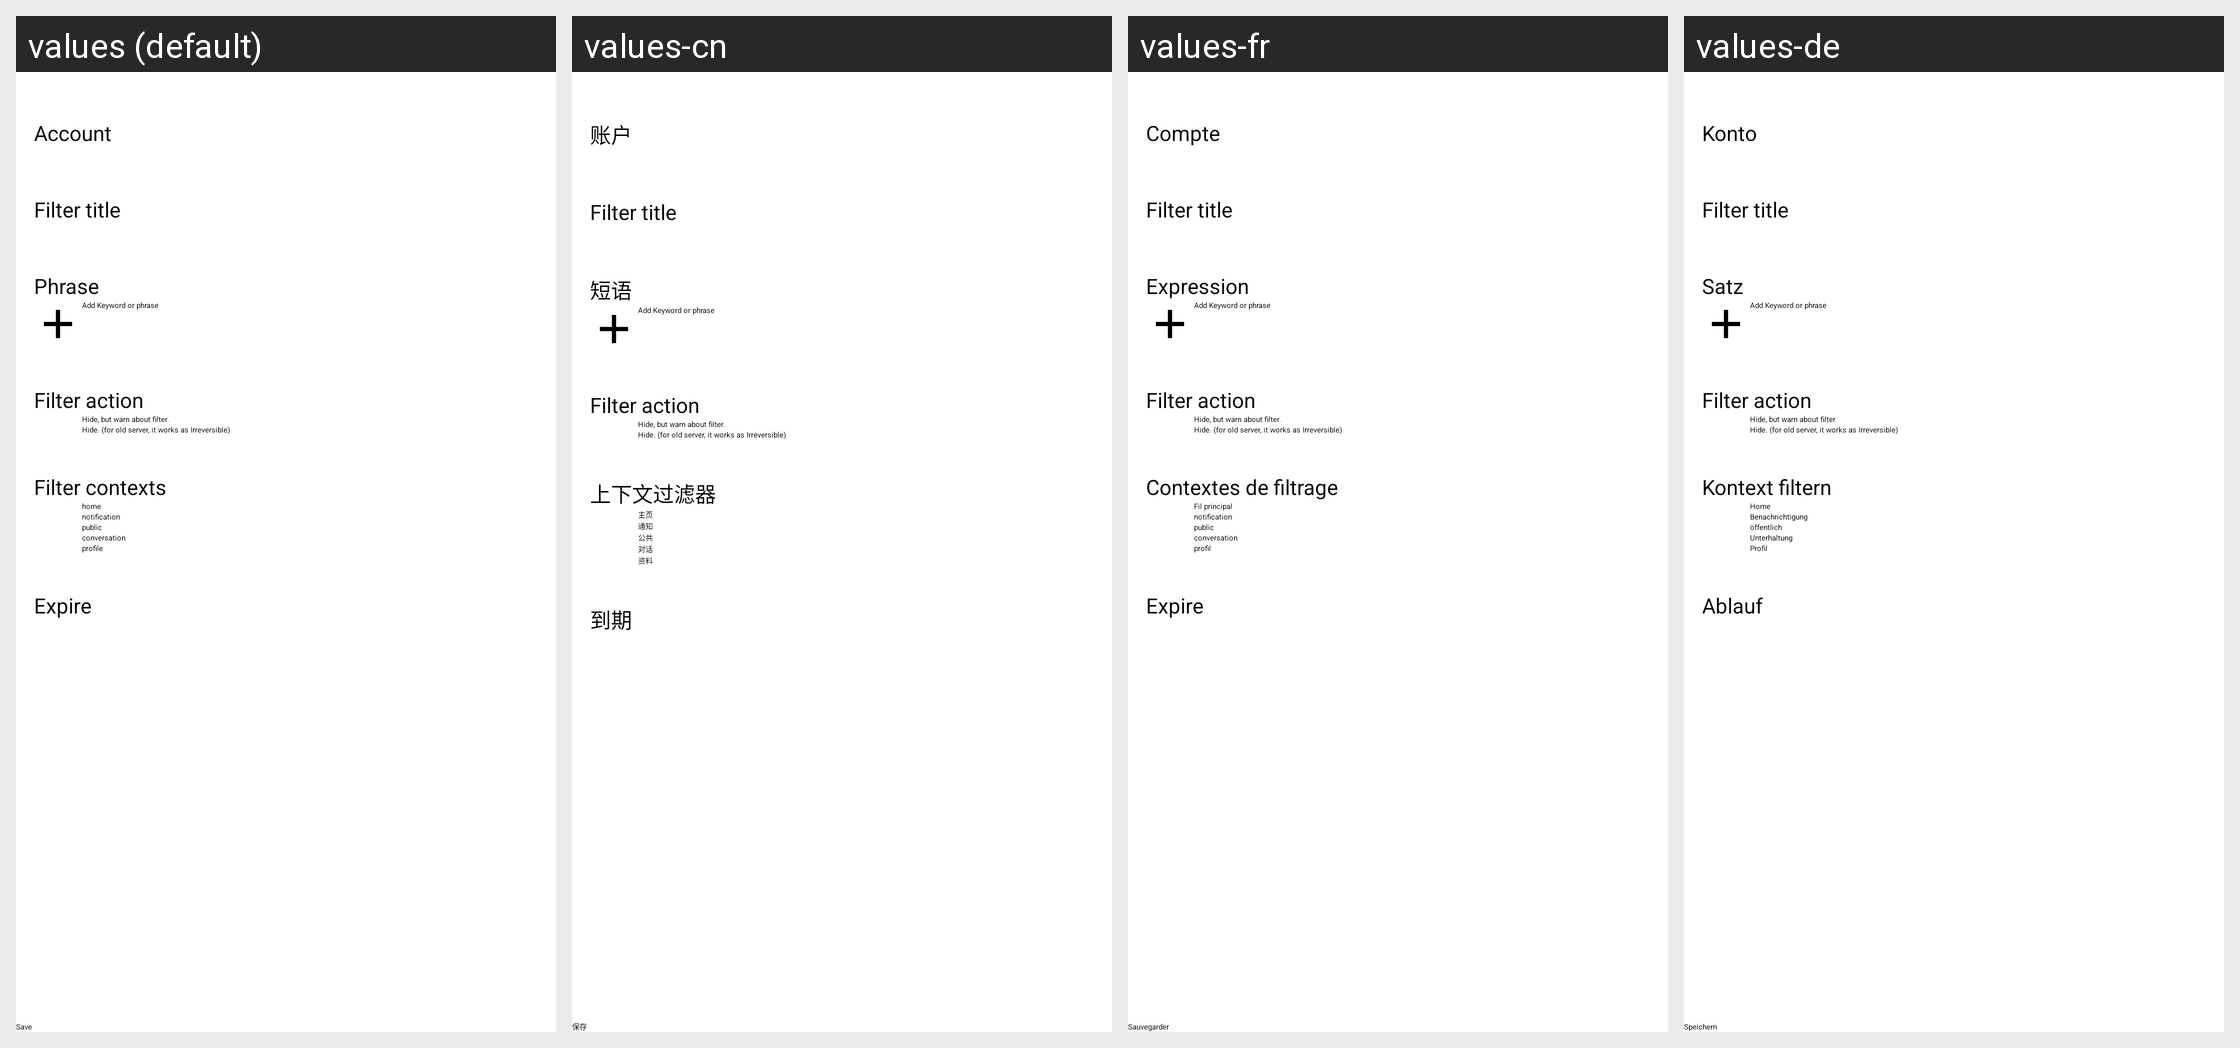

Here is an Android app screen in its default locale and in the app's own translations. Write out the translated-string differences for the strings that appear on this screen.
Android screen res/layout/act_keyword_filter.xml rendered under 4 locales, left to right: values (default), values-cn, values-fr, values-de. Device: Nexus 5 (rendered at 1080×1920; each locale shown at half size, 540×960, under a caption strip naming it); theme Theme.App.Starting.
Other locales in the repository, not shown: values-ar, values-bg, values-ca, values-cy, values-he, values-hu, values-iw, values-ja, values-kab, values-kn, values-ko, values-lv, values-nb-rNO, values-nl, values-pl, values-pt, values-pt-rBR, values-ru, values-ta, values-tr, values-zh-rCN, values-zh-rTW.
Strings drawn on this screen, with the default value and each locale's value (text and hints the layout hard-codes, and strings that could not be matched under every locale, appear in the picture but are not listed):

account
  values: Account
  values-cn: 账户
  values-fr: Compte
  values-de: Konto

filter_title
  values: Filter title
  values-cn: Filter title  [not translated; the default value is used]
  values-fr: Filter title  [not translated; the default value is used]
  values-de: Filter title  [not translated; the default value is used]

filter_phrase
  values: Phrase
  values-cn: 短语
  values-fr: Expression
  values-de: Satz

add_keyword_or_phrase
  values: Add Keyword or phrase
  values-cn: Add Keyword or phrase  [not translated; the default value is used]
  values-fr: Add Keyword or phrase  [not translated; the default value is used]
  values-de: Add Keyword or phrase  [not translated; the default value is used]

filter_action
  values: Filter action
  values-cn: Filter action  [not translated; the default value is used]
  values-fr: Filter action  [not translated; the default value is used]
  values-de: Filter action  [not translated; the default value is used]

filter_action_warn
  values: Hide, but warn about filter.
  values-cn: Hide, but warn about filter.  [not translated; the default value is used]
  values-fr: Hide, but warn about filter.  [not translated; the default value is used]
  values-de: Hide, but warn about filter.  [not translated; the default value is used]

filter_action_hide
  values: Hide. (for old server, it works as Irreversible)
  values-cn: Hide. (for old server, it works as Irreversible)  [not translated; the default value is used]
  values-fr: Hide. (for old server, it works as Irreversible)  [not translated; the default value is used]
  values-de: Hide. (for old server, it works as Irreversible)  [not translated; the default value is used]

filter_context
  values: Filter contexts
  values-cn: 上下文过滤器
  values-fr: Contextes de filtrage
  values-de: Kontext filtern

filter_home
  values: home
  values-cn: 主页
  values-fr: Fil principal
  values-de: Home

filter_notification
  values: notification
  values-cn: 通知
  values-fr: notification
  values-de: Benachrichtigung

filter_public
  values: public
  values-cn: 公共
  values-fr: public
  values-de: öffentlich

filter_thread
  values: conversation
  values-cn: 对话
  values-fr: conversation
  values-de: Unterhaltung

filter_profile
  values: profile
  values-cn: 资料
  values-fr: profil
  values-de: Profil

filter_expires_at
  values: Expire
  values-cn: 到期
  values-fr: Expire
  values-de: Ablauf
